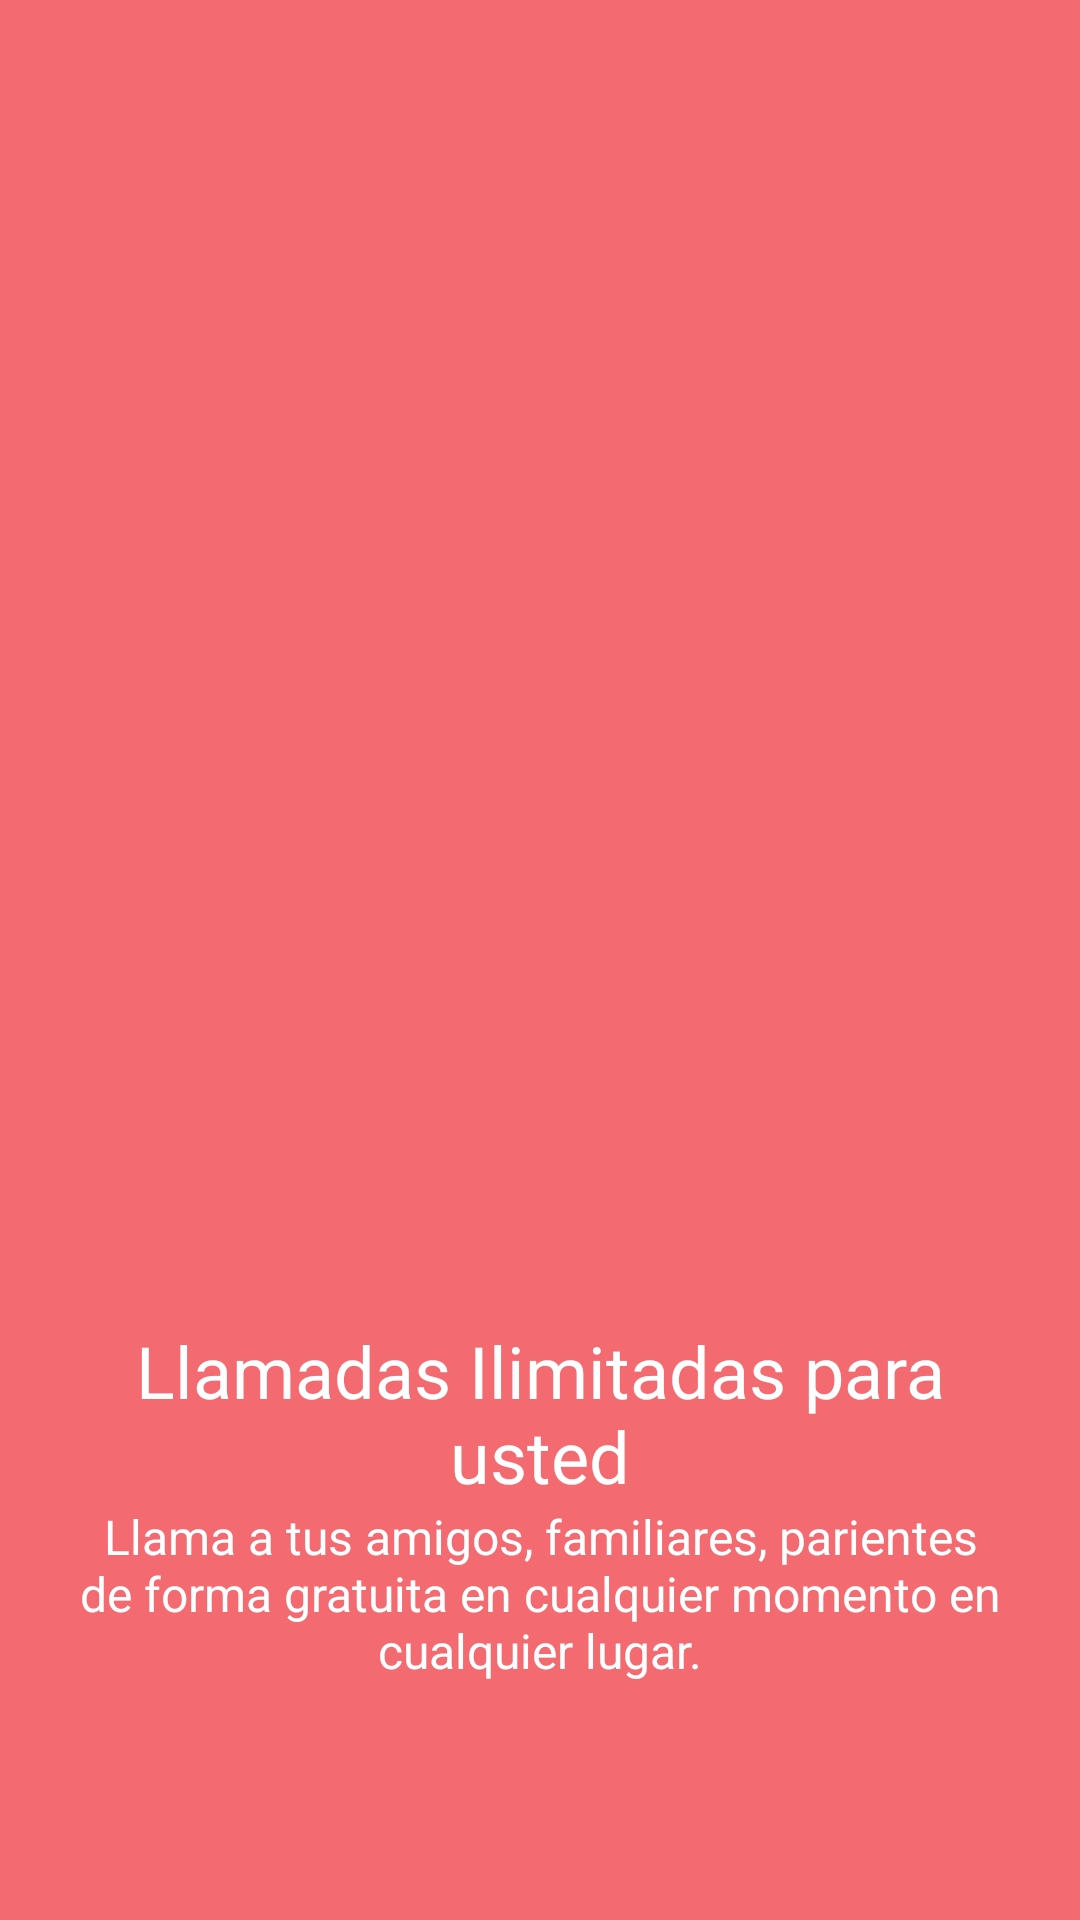

Layout XML and referenced resources for this Android screen:
<!-- AndroidManifest.xml: application theme AppTheme -->
<!-- res/layout/fragment_screen1.xml -->
<?xml version="1.0" encoding="utf-8"?>
<LinearLayout xmlns:android="http://schemas.android.com/apk/res/android"
    android:id="@+id/welcome_fragment"
    android:layout_width="match_parent"
    android:layout_height="match_parent"
    android:orientation="vertical"
    android:clipChildren="false"
    android:background="@color/fragment1"
    android:weightSum="6"
    android:paddingTop="48dp">

    <FrameLayout
        android:id="@+id/image_container"
        android:layout_width="match_parent"
        android:layout_height="0dp"
        android:layout_weight="4"
        android:clipChildren="false">

        <ImageView
            android:id="@+id/img"
            android:layout_width="wrap_content"
            android:layout_height="wrap_content"
            android:scaleType="centerInside"
            android:src="@drawable/ic_phone_white_48dp"
            android:paddingLeft="16dp"
            android:paddingRight="16dp"
            android:layout_gravity="center"/>

    </FrameLayout>

    <TextView
        android:id="@+id/screen_heading"
        android:layout_width="match_parent"
        android:layout_height="0dp"
        android:layout_weight="1"
        android:paddingLeft="24dp"
        android:paddingRight="24dp"
        android:textSize="24sp"
        android:textColor="#ffffff"
        android:gravity="bottom|center_horizontal"
        android:text="@string/screen1_title" />

    <TextView
        android:id="@+id/screen_desc"
        android:text="@string/screen1_desc"
        android:layout_width="match_parent"
        android:layout_height="0dp"
        android:layout_weight="1"
        android:paddingLeft="24dp"
        android:paddingRight="24dp"
        android:textSize="16sp"
        android:textColor="#ffffff"
        android:gravity="top|center_horizontal"
        android:minHeight="@dimen/welcome_content_min_height"/>
    <View
        android:layout_width="match_parent"
        android:layout_height="48dp"
        android:background="@android:color/transparent"/>

</LinearLayout>
<!-- resources referenced by this layout -->
<resources>
  <color name="fragment1">#F36A71</color>
  <string name="screen1_desc">Llama a tus amigos, familiares, parientes de forma gratuita en cualquier momento en cualquier lugar.</string>
  <string name="screen1_title">Llamadas Ilimitadas para usted</string>
  <style name="AppTheme" parent="BaseTheme" />
  <style name="BaseTheme" parent="Theme.AppCompat.Light.NoActionBar">
          <item name="colorPrimary">@color/primary</item> 
          <item name="colorPrimaryDark">@color/primary_dark</item> 
          <item name="colorControlHighlight">@color/accent_translucent</item> 
          <item name="colorAccent">@color/accent</item>
      </style>
  <color name="primary">#2196F3</color>
  <color name="primary_dark">#1976D2</color>
  <color name="accent_translucent">#80bebebe</color>
  <color name="accent">#03A9F4</color>
</resources>
